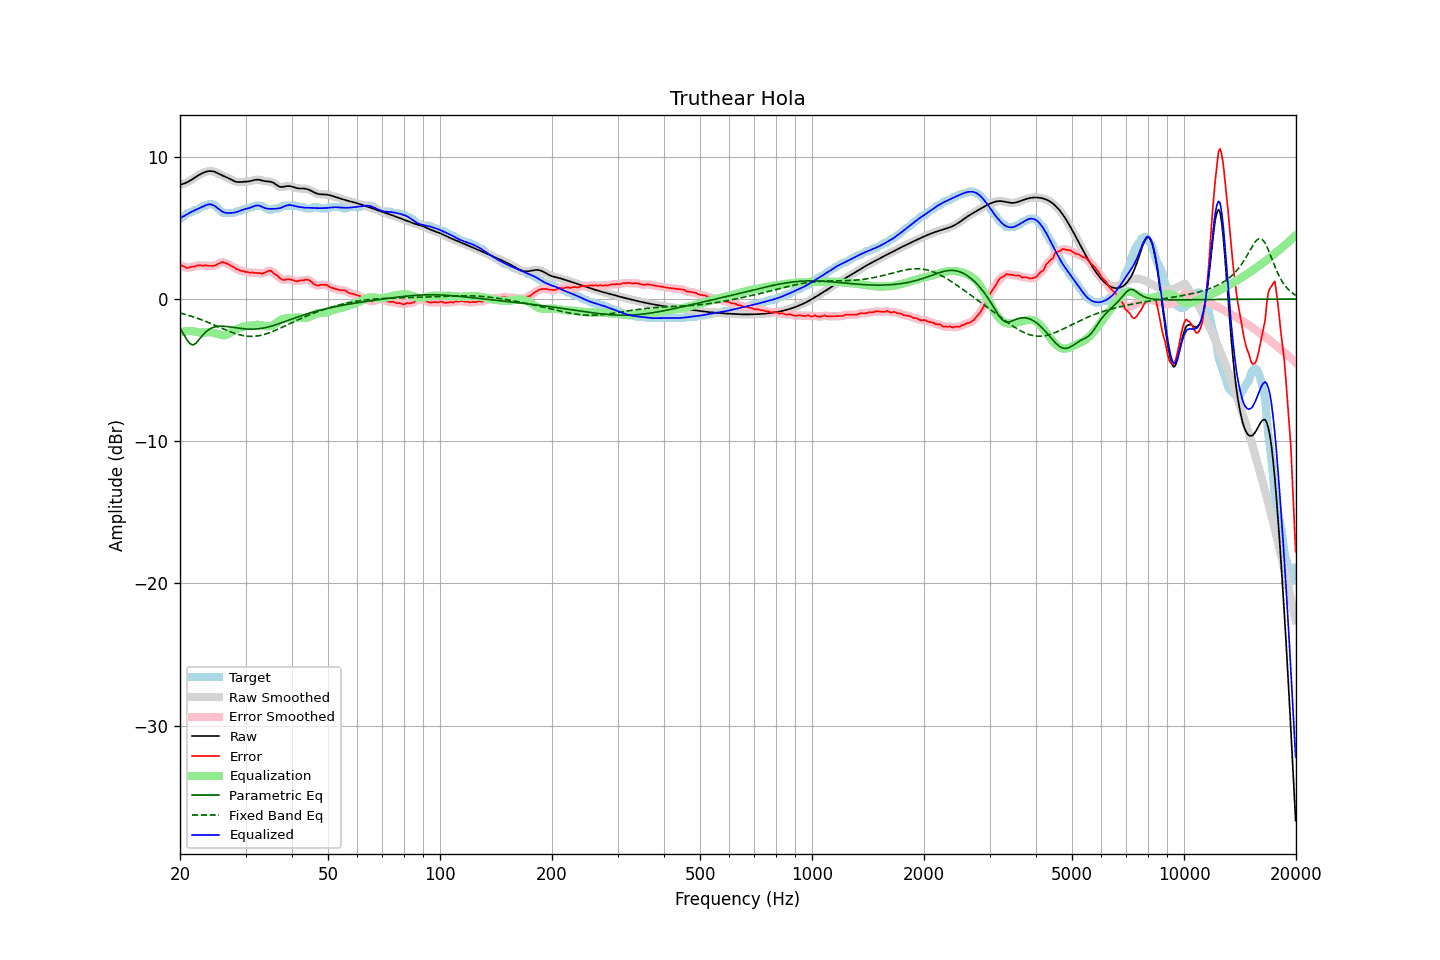

Values plotted in this chart, from the file beside it:
frequency, raw, error, smoothed, error_smoothed, equalization, parametric_eq, fixed_band_eq, equalized_raw, equalized_smoothed, target
20.00, 8.04, 2.38, 8.04, 2.40, -2.36, -2.03, -0.98, 5.68, 5.68, 5.66
20.20, 8.07, 2.36, 8.07, 2.34, -2.32, -2.22, -1.01, 5.74, 5.74, 5.71
20.40, 8.10, 2.31, 8.10, 2.29, -2.30, -2.41, -1.04, 5.80, 5.80, 5.79
20.61, 8.14, 2.28, 8.14, 2.25, -2.28, -2.61, -1.07, 5.87, 5.87, 5.86
20.81, 8.19, 2.19, 8.19, 2.22, -2.26, -2.81, -1.10, 5.93, 5.93, 6.00
21.02, 8.25, 2.19, 8.25, 2.21, -2.25, -2.97, -1.14, 6.00, 6.00, 6.06
21.23, 8.31, 2.24, 8.31, 2.22, -2.25, -3.12, -1.17, 6.06, 6.06, 6.07
21.44, 8.38, 2.25, 8.38, 2.25, -2.25, -3.18, -1.21, 6.13, 6.13, 6.12
21.66, 8.45, 2.27, 8.45, 2.27, -2.27, -3.23, -1.24, 6.18, 6.18, 6.18
21.87, 8.52, 2.27, 8.52, 2.30, -2.29, -3.17, -1.28, 6.23, 6.23, 6.25
22.09, 8.60, 2.34, 8.60, 2.33, -2.31, -3.11, -1.32, 6.28, 6.28, 6.26
22.31, 8.67, 2.37, 8.67, 2.36, -2.34, -2.97, -1.36, 6.33, 6.33, 6.30
22.54, 8.74, 2.37, 8.74, 2.37, -2.35, -2.84, -1.40, 6.39, 6.39, 6.37
22.76, 8.80, 2.36, 8.80, 2.36, -2.36, -2.70, -1.44, 6.44, 6.44, 6.45
22.99, 8.86, 2.35, 8.86, 2.36, -2.36, -2.55, -1.49, 6.50, 6.50, 6.51
23.22, 8.91, 2.35, 8.91, 2.36, -2.36, -2.43, -1.53, 6.55, 6.55, 6.56
23.45, 8.95, 2.39, 8.95, 2.36, -2.35, -2.31, -1.57, 6.59, 6.59, 6.56
23.69, 8.97, 2.35, 8.97, 2.36, -2.34, -2.22, -1.62, 6.63, 6.63, 6.62
23.92, 8.99, 2.33, 8.99, 2.35, -2.34, -2.14, -1.67, 6.66, 6.66, 6.66
24.16, 9.00, 2.34, 9.00, 2.33, -2.34, -2.08, -1.71, 6.66, 6.66, 6.66
24.40, 8.99, 2.33, 8.99, 2.33, -2.36, -2.02, -1.76, 6.63, 6.63, 6.66
24.65, 8.96, 2.34, 8.96, 2.34, -2.38, -1.99, -1.81, 6.59, 6.58, 6.62
24.89, 8.93, 2.36, 8.92, 2.38, -2.41, -1.95, -1.86, 6.51, 6.51, 6.56
25.14, 8.88, 2.44, 8.88, 2.43, -2.45, -1.94, -1.91, 6.43, 6.43, 6.44
25.39, 8.82, 2.49, 8.82, 2.49, -2.49, -1.92, -1.96, 6.33, 6.33, 6.33
25.65, 8.76, 2.53, 8.76, 2.55, -2.52, -1.92, -2.01, 6.25, 6.25, 6.24
25.91, 8.71, 2.60, 8.71, 2.58, -2.54, -1.91, -2.05, 6.17, 6.17, 6.11
26.16, 8.65, 2.60, 8.66, 2.58, -2.54, -1.92, -2.10, 6.11, 6.11, 6.06
26.43, 8.61, 2.55, 8.61, 2.56, -2.53, -1.92, -2.15, 6.07, 6.07, 6.06
26.69, 8.56, 2.50, 8.56, 2.50, -2.50, -1.93, -2.20, 6.05, 6.05, 6.06
26.96, 8.50, 2.44, 8.50, 2.44, -2.46, -1.94, -2.24, 6.05, 6.05, 6.06
27.23, 8.45, 2.39, 8.45, 2.39, -2.40, -1.96, -2.29, 6.05, 6.05, 6.06
27.50, 8.39, 2.33, 8.39, 2.33, -2.33, -1.97, -2.33, 6.06, 6.06, 6.06
27.77, 8.33, 2.27, 8.33, 2.26, -2.26, -1.99, -2.37, 6.07, 6.07, 6.06
28.05, 8.28, 2.21, 8.28, 2.19, -2.20, -2.01, -2.41, 6.08, 6.09, 6.07
28.33, 8.25, 2.10, 8.25, 2.13, -2.14, -2.02, -2.45, 6.11, 6.11, 6.14
28.62, 8.23, 2.07, 8.23, 2.07, -2.08, -2.04, -2.48, 6.14, 6.15, 6.16
28.90, 8.22, 2.04, 8.22, 2.02, -2.04, -2.06, -2.51, 6.19, 6.19, 6.19
29.19, 8.23, 1.97, 8.23, 2.00, -1.99, -2.07, -2.54, 6.24, 6.24, 6.26
29.48, 8.24, 1.98, 8.24, 1.96, -1.96, -2.08, -2.57, 6.28, 6.28, 6.26
29.78, 8.24, 1.94, 8.24, 1.93, -1.93, -2.10, -2.59, 6.32, 6.31, 6.30
30.08, 8.25, 1.89, 8.25, 1.91, -1.91, -2.10, -2.60, 6.34, 6.34, 6.36
30.38, 8.26, 1.90, 8.26, 1.88, -1.89, -2.11, -2.62, 6.37, 6.37, 6.36
30.68, 8.27, 1.87, 8.28, 1.87, -1.88, -2.12, -2.62, 6.40, 6.40, 6.40
30.99, 8.30, 1.84, 8.30, 1.86, -1.86, -2.12, -2.63, 6.44, 6.44, 6.46
31.30, 8.33, 1.87, 8.33, 1.85, -1.85, -2.12, -2.63, 6.48, 6.48, 6.46
31.61, 8.36, 1.85, 8.36, 1.85, -1.84, -2.12, -2.62, 6.53, 6.53, 6.51
31.93, 8.39, 1.83, 8.38, 1.84, -1.82, -2.11, -2.61, 6.56, 6.56, 6.56
32.24, 8.39, 1.83, 8.39, 1.83, -1.81, -2.10, -2.60, 6.58, 6.58, 6.56
32.57, 8.39, 1.83, 8.39, 1.82, -1.82, -2.09, -2.58, 6.57, 6.57, 6.56
32.89, 8.37, 1.81, 8.37, 1.81, -1.83, -2.07, -2.56, 6.54, 6.54, 6.56
33.22, 8.34, 1.78, 8.34, 1.80, -1.85, -2.06, -2.53, 6.49, 6.49, 6.56
33.55, 8.31, 1.82, 8.31, 1.82, -1.87, -2.04, -2.51, 6.43, 6.44, 6.49
33.89, 8.29, 1.87, 8.29, 1.87, -1.90, -2.01, -2.47, 6.39, 6.39, 6.42
34.23, 8.28, 1.92, 8.28, 1.93, -1.92, -1.99, -2.44, 6.36, 6.36, 6.35
34.57, 8.27, 1.98, 8.27, 1.98, -1.92, -1.96, -2.40, 6.35, 6.35, 6.29
34.92, 8.26, 2.00, 8.25, 1.98, -1.92, -1.93, -2.36, 6.34, 6.34, 6.26
35.27, 8.23, 1.95, 8.23, 1.94, -1.89, -1.90, -2.31, 6.34, 6.34, 6.27
35.62, 8.18, 1.84, 8.18, 1.85, -1.84, -1.87, -2.27, 6.34, 6.34, 6.34
35.97, 8.11, 1.75, 8.11, 1.76, -1.76, -1.83, -2.22, 6.35, 6.35, 6.36
... 635 more rows
